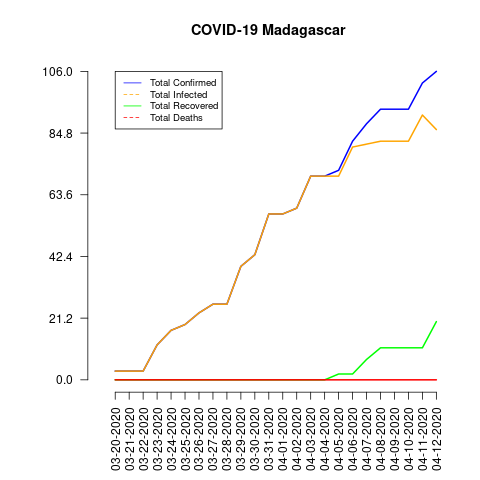

The table this chart was drawn from, first rows:
date, total_confirmed, total_deaths, total_recovered, total_infected, mortality_rate, recovery_rate, daily_growth_rate
03-20-2020, 3, 0, 0, 3, 0.0, 0.0, 0
03-21-2020, 3, 0, 0, 3, 0.0, 0.0, 0.0
03-22-2020, 3, 0, 0, 3, 0.0, 0.0, 0.0
03-23-2020, 12, 0, 0, 12, 0.0, 0.0, 3.0
03-24-2020, 17, 0, 0, 17, 0.0, 0.0, 0.4167
03-25-2020, 19, 0, 0, 19, 0.0, 0.0, 0.1176
03-26-2020, 23, 0, 0, 23, 0.0, 0.0, 0.2105
03-27-2020, 26, 0, 0, 26, 0.0, 0.0, 0.1304
03-28-2020, 26, 0, 0, 26, 0.0, 0.0, 0.0
03-29-2020, 39, 0, 0, 39, 0.0, 0.0, 0.5
03-30-2020, 43, 0, 0, 43, 0.0, 0.0, 0.1026
03-31-2020, 57, 0, 0, 57, 0.0, 0.0, 0.3256
04-01-2020, 57, 0, 0, 57, 0.0, 0.0, 0.0
04-02-2020, 59, 0, 0, 59, 0.0, 0.0, 0.03509
04-03-2020, 70, 0, 0, 70, 0.0, 0.0, 0.1864
04-04-2020, 70, 0, 0, 70, 0.0, 0.0, 0.0
04-05-2020, 72, 0, 2, 70, 0.0, 2.78, 0.02857
04-06-2020, 82, 0, 2, 80, 0.0, 2.44, 0.1389
04-07-2020, 88, 0, 7, 81, 0.0, 7.95, 0.07317
04-08-2020, 93, 0, 11, 82, 0.0, 11.83, 0.05682
04-09-2020, 93, 0, 11, 82, 0.0, 11.83, 0.0
04-10-2020, 93, 0, 11, 82, 0.0, 11.83, 0.0
04-11-2020, 102, 0, 11, 91, 0.0, 10.78, 0.09677
04-12-2020, 106, 0, 20, 86, 0.0, 18.87, 0.03922
